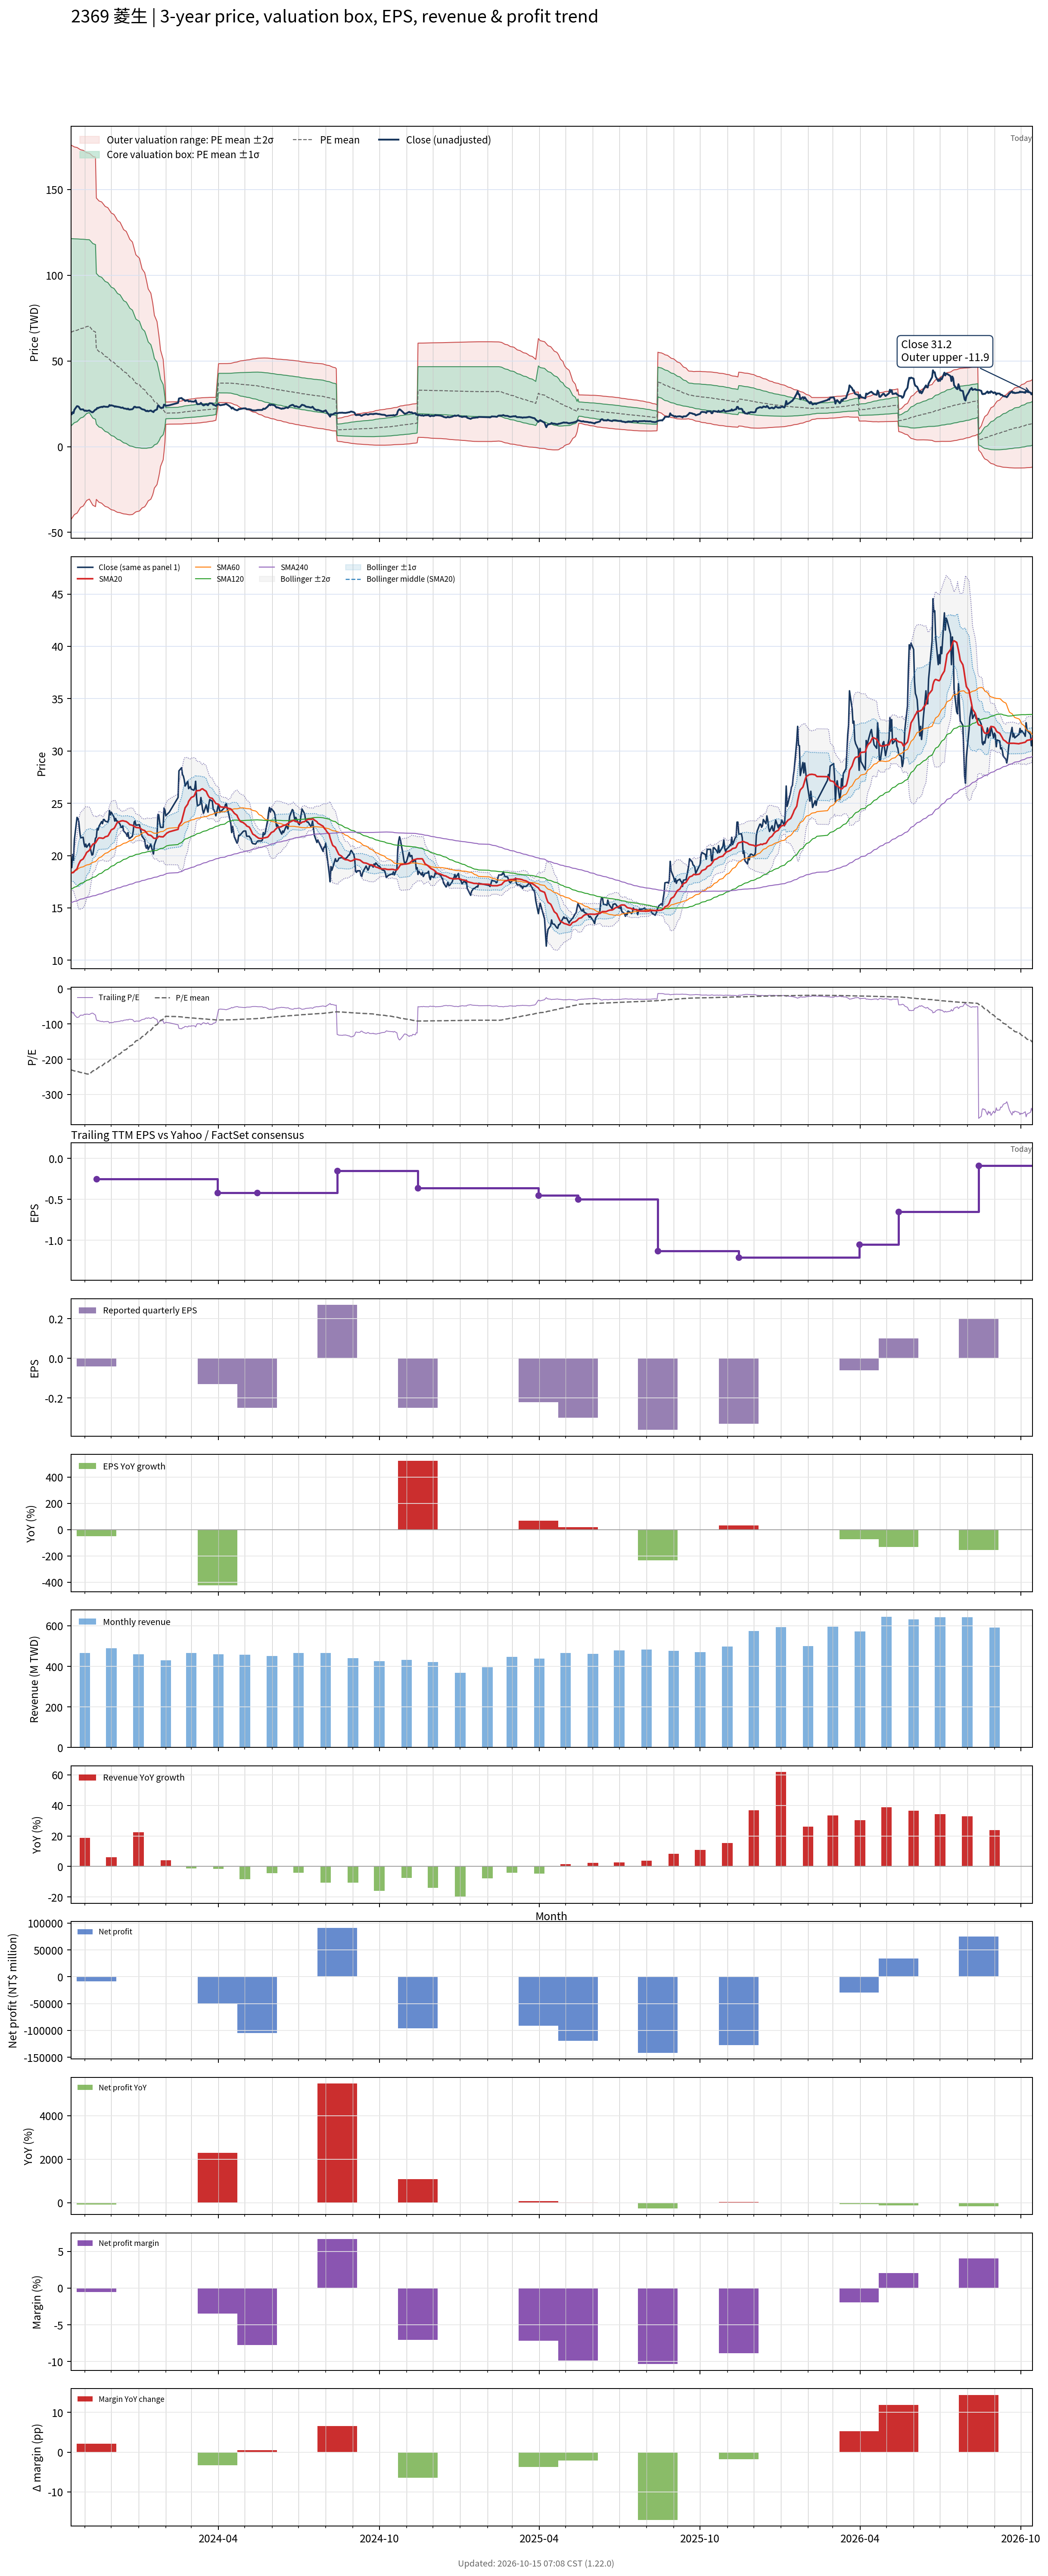

Source data for this figure (header and first rows):
# chart-version: skill-stock-dynamic-val…
date, close, available_date, period_end, eps, ttm_eps, pe, pe_mean, pe_std, price_m2, price_m1, price_mean, price_p1, price_p2, forward_eps, forward_pe, forward_pe_mean, forward_pe_std, forward_price_m2, forward_price_m1, forward_price_mean, forward_price_p1, forward_price_p2, sma20
2023-10-16, 19.1, 2023-08-14, 2023-06-30, 0.000000, -0.29, -65.86, -230, 188.4, 176, 121.4, 66.71, 12.07, -42.58, , , , , , , , , , 18.38
2023-10-17, 18.85, 2023-08-14, 2023-06-30, 0.000000, -0.29, -65, -230.8, 187.6, 175.7, 121.3, 66.93, 12.54, -41.86, , , , , , , , , , 18.35
2023-10-18, 20.1, 2023-08-14, 2023-06-30, 0.000000, -0.29, -69.31, -231.6, 186.7, 175.4, 121.3, 67.16, 13.03, -41.11, , , , , , , , , , 18.38
2023-10-19, 19.55, 2023-08-14, 2023-06-30, 0.000000, -0.29, -67.41, -232.4, 185.8, 175.1, 121.3, 67.38, 13.5, -40.38, , , , , , , , , , 18.39
2023-10-20, 21.5, 2023-08-14, 2023-06-30, 0.000000, -0.29, -74.14, -233.2, 184.9, 174.8, 121.2, 67.62, 14.01, -39.6, , , , , , , , , , 18.5
2023-10-23, 23.65, 2023-08-14, 2023-06-30, 0.000000, -0.29, -81.55, -234.1, 183.9, 174.5, 121.2, 67.88, 14.56, -38.77, , , , , , , , , , 18.73
2023-10-24, 23.55, 2023-08-14, 2023-06-30, 0.000000, -0.29, -81.21, -235, 182.9, 174.2, 121.2, 68.14, 15.11, -37.93, , , , , , , , , , 18.98
2023-10-25, 23.25, 2023-08-14, 2023-06-30, 0.000000, -0.29, -80.17, -235.8, 181.9, 173.9, 121.1, 68.39, 15.65, -37.09, , , , , , , , , , 19.2
2023-10-26, 22.4, 2023-08-14, 2023-06-30, 0.000000, -0.29, -77.24, -236.7, 180.9, 173.5, 121.1, 68.64, 16.19, -36.26, , , , , , , , , , 19.36
2023-10-27, 21.7, 2023-08-14, 2023-06-30, 0.000000, -0.29, -74.83, -237.5, 179.9, 173.2, 121, 68.88, 16.71, -35.45, , , , , , , , , , 19.52
2023-10-30, 21.75, 2023-08-14, 2023-06-30, 0.000000, -0.29, -75, -238.3, 178.9, 172.9, 121, 69.12, 17.24, -34.63, , , , , , , , , , 19.68
2023-10-31, 21.15, 2023-08-14, 2023-06-30, 0.000000, -0.29, -72.93, -239.2, 177.9, 172.5, 120.9, 69.36, 17.77, -33.82, , , , , , , , , , 19.84
2023-11-01, 20.85, 2023-08-14, 2023-06-30, 0.000000, -0.29, -71.9, -240, 176.9, 172.2, 120.9, 69.59, 18.29, -33.02, , , , , , , , , , 19.97
2023-11-02, 21.1, 2023-08-14, 2023-06-30, 0.000000, -0.29, -72.76, -240.8, 175.9, 171.8, 120.8, 69.83, 18.81, -32.2, , , , , , , , , , 20.13
2023-11-03, 20.8, 2023-08-14, 2023-06-30, 0.000000, -0.29, -71.72, -241.6, 174.9, 171.5, 120.8, 70.06, 19.33, -31.39, , , , , , , , , , 20.3
2023-11-06, 21.15, 2023-08-14, 2023-06-30, 0.000000, -0.29, -72.93, -242.4, 173.9, 171.1, 120.7, 70.29, 19.86, -30.57, , , , , , , , , , 20.5
2023-11-07, 20.75, 2023-08-14, 2023-06-30, 0.000000, -0.29, -71.55, -240.1, 174.4, 170.8, 120.2, 69.64, 19.08, -31.48, , , , , , , , , , 20.67
2023-11-08, 20.4, 2023-08-14, 2023-06-30, 0.000000, -0.29, -70.34, -237.8, 174.7, 170.3, 119.6, 68.97, 18.29, -32.38, , , , , , , , , , 20.84
2023-11-09, 20.05, 2023-08-14, 2023-06-30, 0.000000, -0.29, -69.14, -235.5, 175.1, 169.8, 119.1, 68.28, 17.51, -33.27, , , , , , , , , , 20.96
2023-11-10, 20.1, 2023-08-14, 2023-06-30, 0.000000, -0.29, -69.31, -233.1, 175.4, 169.4, 118.5, 67.61, 16.73, -34.14, , , , , , , , , , 21.09
2023-11-13, 21.65, 2023-08-14, 2023-06-30, 0.000000, -0.29, -74.66, -230.8, 175.7, 168.8, 117.9, 66.94, 15.99, -34.96, , , , , , , , , , 21.21
2023-11-14, 21.75, 2023-11-14, 2023-09-30, -0.04, -0.25, -87, -228.6, 175.8, 145, 101.1, 57.15, 13.2, -30.75, , , , , , , , , , 21.36
2023-11-15, 22.6, 2023-11-14, 2023-09-30, -0.04, -0.25, -90.4, -226.3, 175.8, 144.5, 100.5, 56.58, 12.63, -31.33, , , , , , , , , , 21.48
2023-11-16, 22.45, 2023-11-14, 2023-09-30, -0.04, -0.25, -89.8, -224.1, 175.8, 143.9, 99.96, 56.01, 12.06, -31.89, , , , , , , , , , 21.63
2023-11-17, 22.8, 2023-11-14, 2023-09-30, -0.04, -0.25, -91.2, -221.8, 175.8, 143.3, 99.4, 55.46, 11.51, -32.43, , , , , , , , , , 21.7
2023-11-20, 23.25, 2023-11-14, 2023-09-30, -0.04, -0.25, -93, -219.6, 175.7, 142.8, 98.84, 54.91, 10.98, -32.95, , , , , , , , , , 21.68
2023-11-21, 23.05, 2023-11-14, 2023-09-30, -0.04, -0.25, -92.2, -217.3, 175.6, 142.1, 98.23, 54.34, 10.44, -33.46, , , , , , , , , , 21.65
2023-11-22, 23.45, 2023-11-14, 2023-09-30, -0.04, -0.25, -93.8, -215.1, 175.4, 141.5, 97.63, 53.77, 9.919, -33.94, , , , , , , , , , 21.66
2023-11-23, 23.45, 2023-11-14, 2023-09-30, -0.04, -0.25, -93.8, -212.8, 175.2, 140.8, 97.01, 53.21, 9.404, -34.4, , , , , , , , , , 21.71
2023-11-24, 23.3, 2023-11-14, 2023-09-30, -0.04, -0.25, -93.2, -210.6, 175, 140.1, 96.39, 52.64, 8.895, -34.85, , , , , , , , , , 21.79
2023-11-27, 23.2, 2023-11-14, 2023-09-30, -0.04, -0.25, -92.8, -208.3, 174.7, 139.4, 95.76, 52.07, 8.391, -35.29, , , , , , , , , , 21.86
2023-11-28, 23.45, 2023-11-14, 2023-09-30, -0.04, -0.25, -93.8, -206, 174.4, 138.7, 95.08, 51.49, 7.897, -35.7, , , , , , , , , , 21.98
2023-11-29, 24.3, 2023-11-14, 2023-09-30, -0.04, -0.25, -97.2, -203.7, 174, 137.9, 94.41, 50.92, 7.424, -36.07, , , , , , , , , , 22.15
2023-11-30, 23.9, 2023-11-14, 2023-09-30, -0.04, -0.25, -95.6, -201.3, 173.5, 137.1, 93.72, 50.34, 6.952, -36.43, , , , , , , , , , 22.29
2023-12-01, 24.15, 2023-11-14, 2023-09-30, -0.04, -0.25, -96.6, -199.1, 173.1, 136.3, 93.03, 49.76, 6.492, -36.78, , , , , , , , , , 22.46
2023-12-04, 23.7, 2023-11-14, 2023-09-30, -0.04, -0.25, -94.8, -196.7, 172.6, 135.5, 92.33, 49.18, 6.035, -37.11, , , , , , , , , , 22.59
2023-12-05, 23.3, 2023-11-14, 2023-09-30, -0.04, -0.25, -93.2, -194.4, 172.1, 134.7, 91.64, 48.61, 5.58, -37.45, , , , , , , , , , 22.71
2023-12-06, 23.55, 2023-11-14, 2023-09-30, -0.04, -0.25, -94.2, -192.1, 171.6, 133.8, 90.92, 48.03, 5.136, -37.76, , , , , , , , , , 22.87
2023-12-07, 23.3, 2023-11-14, 2023-09-30, -0.04, -0.25, -93.2, -189.7, 170.9, 132.9, 90.17, 47.43, 4.699, -38.04, , , , , , , , , , 23.04
2023-12-08, 23.3, 2023-11-14, 2023-09-30, -0.04, -0.25, -93.2, -187.3, 170.2, 131.9, 89.38, 46.83, 4.273, -38.28, , , , , , , , , , 23.2
2023-12-11, 23, 2023-11-14, 2023-09-30, -0.04, -0.25, -92, -184.8, 169.4, 130.9, 88.55, 46.2, 3.855, -38.5, , , , , , , , , , 23.26
2023-12-12, 22.7, 2023-11-14, 2023-09-30, -0.04, -0.25, -90.8, -182.3, 168.6, 129.9, 87.73, 45.58, 3.442, -38.7, , , , , , , , , , 23.31
2023-12-13, 22.7, 2023-11-14, 2023-09-30, -0.04, -0.25, -90.8, -179.9, 167.7, 128.8, 86.9, 44.97, 3.039, -38.89, , , , , , , , , , 23.32
2023-12-14, 22.85, 2023-11-14, 2023-09-30, -0.04, -0.25, -91.4, -177.4, 166.8, 127.7, 86.05, 44.35, 2.648, -39.05, , , , , , , , , , 23.34
2023-12-15, 22.35, 2023-11-14, 2023-09-30, -0.04, -0.25, -89.4, -174.9, 165.8, 126.6, 85.18, 43.72, 2.264, -39.2, , , , , , , , , , 23.31
2023-12-18, 22.1, 2023-11-14, 2023-09-30, -0.04, -0.25, -88.4, -172.4, 164.9, 125.6, 84.34, 43.11, 1.881, -39.35, , , , , , , , , , 23.25
2023-12-19, 21.85, 2023-11-14, 2023-09-30, -0.04, -0.25, -87.4, -170, 164, 124.5, 83.5, 42.5, 1.505, -39.49, , , , , , , , , , 23.2
2023-12-20, 22.2, 2023-11-14, 2023-09-30, -0.04, -0.25, -88.8, -167.5, 163, 123.4, 82.62, 41.89, 1.147, -39.59, , , , , , , , , , 23.13
2023-12-21, 21.7, 2023-11-14, 2023-09-30, -0.04, -0.25, -86.8, -165.1, 161.9, 122.2, 81.73, 41.26, 0.7943, -39.68, , , , , , , , , , 23.05
2023-12-22, 21.65, 2023-11-14, 2023-09-30, -0.04, -0.25, -86.6, -162.5, 160.7, 121, 80.81, 40.63, 0.4567, -39.72, , , , , , , , , , 22.96
2023-12-25, 21.85, 2023-11-14, 2023-09-30, -0.04, -0.25, -87.4, -159.7, 159, 119.4, 79.66, 39.92, 0.1806, -39.56, , , , , , , , , , 22.89
2023-12-26, 22.35, 2023-11-14, 2023-09-30, -0.04, -0.25, -89.4, -156.7, 156.8, 117.6, 78.38, 39.17, -0.03557, -39.24, , , , , , , , , , 22.84
2023-12-27, 23.2, 2023-11-14, 2023-09-30, -0.04, -0.25, -92.8, -153.6, 154.4, 115.6, 77.01, 38.4, -0.1995, -38.8, , , , , , , , , , 22.79
2023-12-28, 23.3, 2023-11-14, 2023-09-30, -0.04, -0.25, -93.2, -150.7, 152.1, 113.7, 75.7, 37.67, -0.3661, -38.4, , , , , , , , , , 22.75
2023-12-29, 22.9, 2023-11-14, 2023-09-30, -0.04, -0.25, -91.6, -147.8, 149.9, 111.9, 74.43, 36.95, -0.5319, -38.01, , , , , , , , , , 22.69
2024-01-02, 22.95, 2023-11-14, 2023-09-30, -0.04, -0.25, -91.8, -144.9, 147.5, 110, 73.08, 36.21, -0.6586, -37.53, , , , , , , , , , 22.66
2024-01-03, 22.6, 2023-11-14, 2023-09-30, -0.04, -0.25, -90.4, -141.9, 144.9, 107.9, 71.7, 35.47, -0.7581, -36.99, , , , , , , , , , 22.62
2024-01-04, 22.2, 2023-11-14, 2023-09-30, -0.04, -0.25, -88.8, -138.9, 142.2, 105.8, 70.29, 34.72, -0.8378, -36.4, , , , , , , , , , 22.55
2024-01-05, 21.85, 2023-11-14, 2023-09-30, -0.04, -0.25, -87.4, -135.9, 139.5, 103.7, 68.85, 33.98, -0.8927, -35.76, , , , , , , , , , 22.48
... 669 more rows
